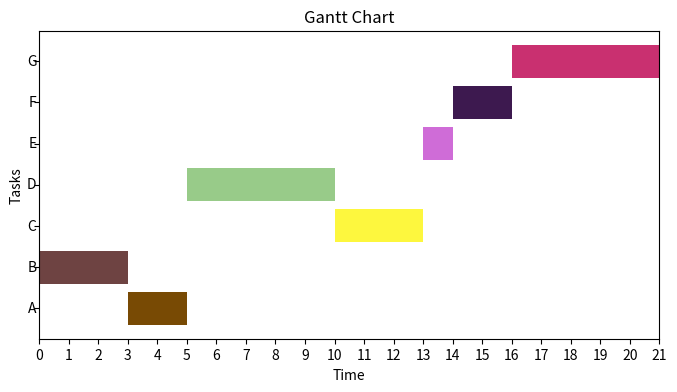

Recreate this plot in Python.
from pprint import pprint
import matplotlib.pyplot as plt
import numpy as np

example_tree = {
    'A': {
        "Fathers": [],
        "Children": ["C"],
        "Release_time": 0,
        "Computation_time": 2,
        "Deadline": 25,
    },
    'B': {
        "Fathers": [],
        "Children": ["C", "D"],
        "Release_time": 0,
        "Computation_time": 3,
        "Deadline": 25,
    },
    'C': {
        "Fathers": ["A", "B"],
        "Children": ["E", "F"],
        "Release_time": 0,
        "Computation_time": 3,
        "Deadline": 25,
    },
    'D': {
        "Fathers": ["B"],
        "Children": ["F", "G"],
        "Release_time": 0,
        "Computation_time": 5,
        "Deadline": 25,
    },
    'E': {
        "Fathers": ["C"],
        "Children": [],
        "Release_time": 0,
        "Computation_time": 1,
        "Deadline": 25,
    },
    'F': {
        "Fathers": ["C", "D"],
        "Children": [],
        "Release_time": 0,
        "Computation_time": 2,
        "Deadline": 25,
    },
    'G': {
        "Fathers": ["D"],
        "Children": [],
        "Release_time": 0,
        "Computation_time": 5,
        "Deadline": 25,
    }
}

example_tree2 = {
    't1': {
        "Fathers": [],
        "Children": ["t2","t3","t4","t5","t6"],
        "Release_time": 0,
        "Computation_time": 3,
        "Deadline": 20,
    },
    't2': {
        "Fathers": ["t1"],
        "Children": ["t8", "t9"],
        "Release_time": 0,
        "Computation_time": 18,
        "Deadline": 50,
    },
    't3': {
        "Fathers": ["t1"],
        "Children": ["t7"],
        "Release_time": 0,
        "Computation_time": 12,
        "Deadline": 50,
    },
    't4': {
        "Fathers": ["t1"],
        "Children": ["t8"],
        "Release_time": 0,
        "Computation_time": 9,
        "Deadline": 50,
    },
    't5': {
        "Fathers": ["t1"],
        "Children": ["t9"],
        "Release_time": 0,
        "Computation_time": 11,
        "Deadline": 50,
    },
    't6': {
        "Fathers": ["t1"],
        "Children": ["t8"],
        "Release_time": 0,
        "Computation_time": 12,
        "Deadline": 50,
    },
    't7': {
        "Fathers": ["t3"],
        "Children": ["t10"],
        "Release_time": 0,
        "Computation_time": 19,
        "Deadline": 70,
    },
    't8': {
        "Fathers": ["t2","t4","t6"],
        "Children": ["t10"],
        "Release_time": 0,
        "Computation_time": 3,
        "Deadline": 70,
    },
    't9': {
        "Fathers": ["t2","t5"],
        "Children": ["t10"],
        "Release_time": 0,
        "Computation_time": 8,
        "Deadline": 70,
    },
    't10': {
        "Fathers": ["t7","t8","t9"],
        "Children": [],
        "Release_time": 0,
        "Computation_time": 1,
        "Deadline": 110,
    }
}

example_tree3 = {
    'A': {
        "Fathers": [],
        "Children": ["C"],
        "Release_time": 0,
        "Computation_time": 2,
        "Deadline": 25,
    },
    'B': {
        "Fathers": [],
        "Children": ["C", "D"],
        "Release_time": 0,
        "Computation_time": 3,
        "Deadline": 25,
    },
    'C': {
        "Fathers": ["A", "B"],
        "Children": ["E", "F"],
        "Release_time": 0,
        "Computation_time": 3,
        "Deadline": 25,
    },
    'D': {
        "Fathers": ["B"],
        "Children": ["F", "G"],
        "Release_time": 0,
        "Computation_time": 5,
        "Deadline": 25,
    },
    'E': {
        "Fathers": ["C"],
        "Children": [],
        "Release_time": 0,
        "Computation_time": 1,
        "Deadline": 25,
    },
    'F': {
        "Fathers": ["C", "D"],
        "Children": [],
        "Release_time": 0,
        "Computation_time": 2,
        "Deadline": 25,
    },
    'G': {
        "Fathers": ["D"],
        "Children": [],
        "Release_time": 0,
        "Computation_time": 5,
        "Deadline": 25,
    }
}


def modify_deadlines(tree: dict):
    stack = list({k: v for k, v in tree.items() if not v['Children']}.keys())
    visited_list = []
    while len(stack) > 0:
        node = stack.pop(0)
        new_deadline = tree[node]["Deadline"]
        for child_node in tree[node]["Children"]:
            new_deadline = min(new_deadline, tree[child_node]["Deadline"]
                               - tree[child_node]["Computation_time"])
        tree[node]["Deadline"] = new_deadline
        visited_list.append(node)
        for father in tree[node]["Fathers"]:
            add = True
            for child in tree[father]["Children"]:
                if child not in visited_list:
                    add = False
                    break
            if add:
                stack.append(father)


def modify_release_times(tree: dict):
    stack = list({k: v for k, v in tree.items() if not v['Fathers']}.keys())
    visited_list = []
    while len(stack) > 0:
        node = stack.pop(0)
        new_release_time = tree[node]["Release_time"]
        for father_node in tree[node]["Fathers"]:
            new_release_time = max(new_release_time, tree[father_node]["Release_time"]
                                   + tree[father_node]["Computation_time"])
        tree[node]["Release_time"] = new_release_time
        visited_list.append(node)
        for child in tree[node]["Children"]:
            add = True
            for father in tree[child]["Fathers"]:
                if father not in visited_list:
                    add = False
                    break
            if add:
                stack.append(child)


def turn_to_EDF(tree: dict) -> dict:
    modify_release_times(tree)
    modify_deadlines(tree)


def schedule_EDF(table: dict):
    done_list = []
    time = 0
    time_epoch = 1
    max_schedule_time = max(list(map(lambda x:table[x]["Deadline"],table)))
    for task in table.keys():
        table[task]["Schedule"] = []
        table[task]["Computed"] = 0

    while time < max_schedule_time:
        appendable_tasks = []
        min_deadline = 100000000000000000000000000
        to_be_done = None
        for task in table.keys():
            if task in done_list or \
               time < table[task]["Release_time"]:
                continue
            else:
                if table[task]["Deadline"] < min_deadline:
                    to_be_done = task
                    min_deadline = table[task]["Deadline"]
                appendable_tasks.append(task)

        if to_be_done == None:
            time += time_epoch
            continue
        computing_time = min(
            time_epoch, table[to_be_done]["Computation_time"]-table[to_be_done]["Computed"])

        table[to_be_done]["Computed"] += computing_time
        if table[to_be_done]["Computed"] >= table[to_be_done]["Computation_time"]:
            done_list.append(to_be_done)
        table[to_be_done]["Schedule"].append([time,time+computing_time])

        time += computing_time

    return table

def draw_chart(tasks):
    colors = np.random.rand(len(tasks), 3)
    all_schedules = [task['Schedule'] for task in tasks.values()]

    max_end = max([max(sched[-1][-1] for sched in all_schedules)])


    fig, ax = plt.subplots(1, figsize=(8,4))
    for i, task in enumerate(tasks):
        
        schedules = tasks[task]['Schedule']
        for start, end in schedules:
            ax.broken_barh([(start, end-start)], (i-0.4,0.8), facecolors=colors[i])
            
        ax.text(-0.1, i, task, ha='right', va='center')

    ax.set_xlim(0, max_end)
    ax.set_xticks(np.arange(0, max_end + 1, 1))
    ax.set_xlabel('Time')
    ax.set_ylabel('Tasks')
    ax.set_yticklabels([])
    ax.set_title('Gantt Chart')

    plt.show()

    

def schedule_tree(tree: dict):
    turn_to_EDF(tree=tree)
    table = schedule_EDF(table=tree)
    draw_chart(table)

if __name__ == "__main__":
    tree = example_tree
    schedule_tree(tree)